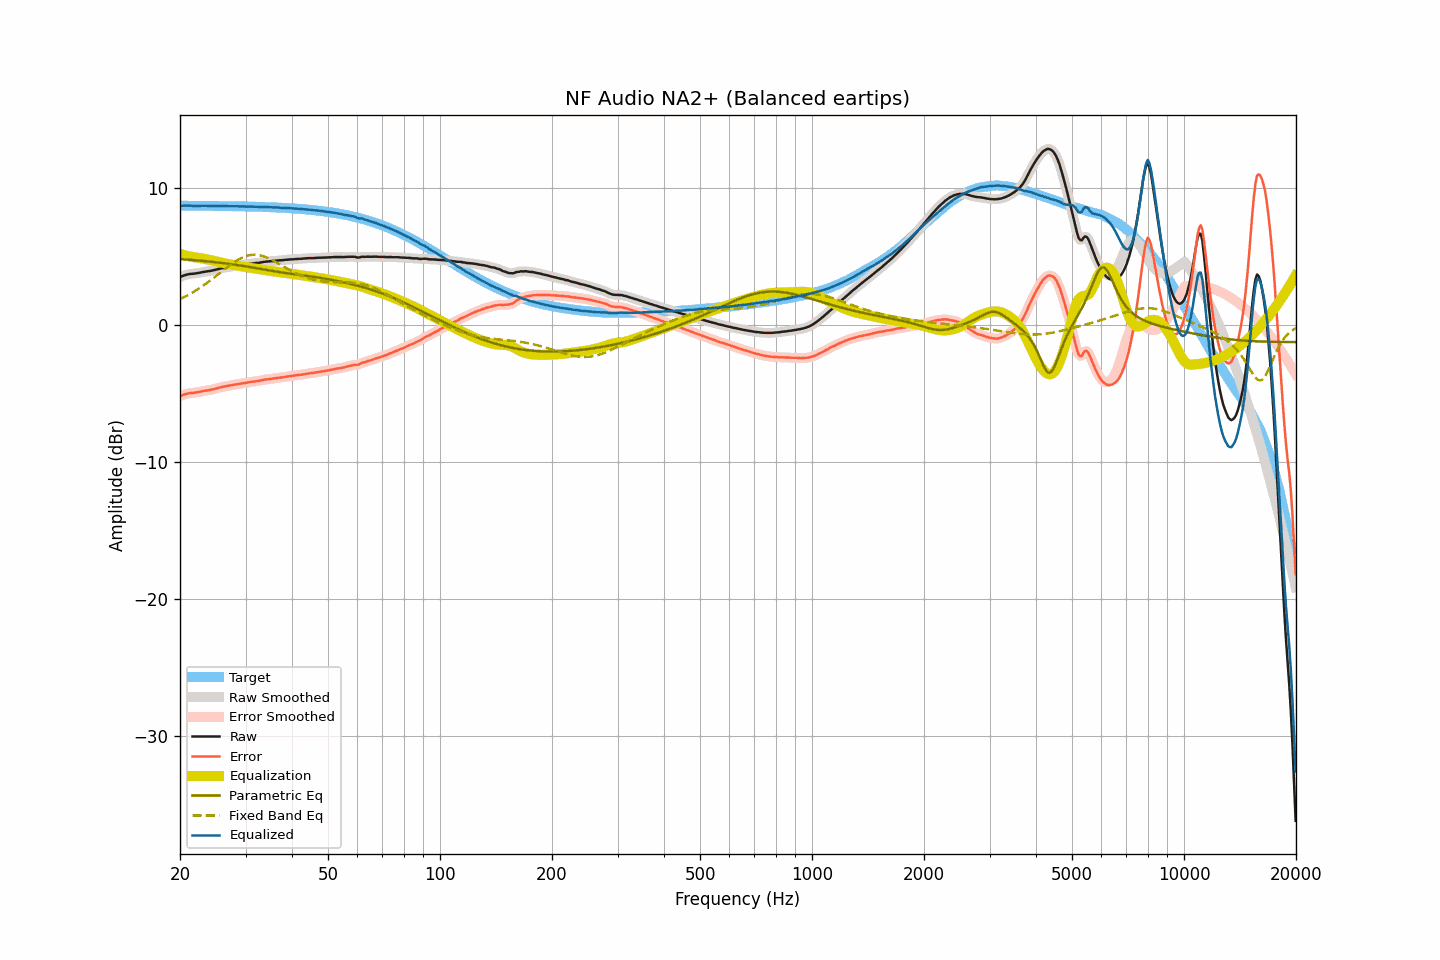

Data behind this chart, as committed beside it:
frequency, raw, smoothed, error, error_smoothed, equalization, parametric_eq, fixed_band_eq, equalized_raw, equalized_smoothed, target
20.00, 3.49, 3.49, -5.20, -5.20, 5.18, 4.81, 1.89, 8.67, 8.67, 8.69
20.20, 3.54, 3.54, -5.15, -5.15, 5.14, 4.80, 1.94, 8.68, 8.68, 8.69
20.40, 3.59, 3.59, -5.10, -5.10, 5.11, 4.79, 2.00, 8.70, 8.70, 8.69
20.61, 3.63, 3.63, -5.06, -5.06, 5.08, 4.78, 2.06, 8.70, 8.70, 8.69
20.81, 3.66, 3.66, -5.03, -5.03, 5.05, 4.77, 2.12, 8.70, 8.71, 8.69
21.02, 3.69, 3.69, -5.00, -5.00, 5.02, 4.76, 2.18, 8.71, 8.70, 8.69
21.23, 3.71, 3.71, -4.98, -4.98, 4.99, 4.75, 2.25, 8.70, 8.70, 8.69
21.44, 3.72, 3.72, -4.97, -4.97, 4.97, 4.74, 2.31, 8.69, 8.69, 8.69
21.66, 3.73, 3.73, -4.96, -4.96, 4.95, 4.73, 2.38, 8.68, 8.68, 8.69
21.87, 3.74, 3.74, -4.94, -4.94, 4.93, 4.72, 2.45, 8.67, 8.68, 8.68
22.09, 3.76, 3.76, -4.92, -4.92, 4.92, 4.71, 2.52, 8.68, 8.68, 8.68
22.31, 3.78, 3.78, -4.90, -4.91, 4.90, 4.70, 2.59, 8.68, 8.68, 8.68
22.54, 3.80, 3.80, -4.88, -4.88, 4.88, 4.69, 2.67, 8.68, 8.68, 8.68
22.76, 3.82, 3.82, -4.86, -4.86, 4.86, 4.68, 2.75, 8.68, 8.68, 8.68
22.99, 3.85, 3.85, -4.83, -4.83, 4.84, 4.67, 2.83, 8.69, 8.68, 8.68
23.22, 3.87, 3.87, -4.81, -4.81, 4.82, 4.66, 2.91, 8.69, 8.69, 8.68
23.45, 3.89, 3.89, -4.79, -4.79, 4.79, 4.64, 2.99, 8.68, 8.68, 8.68
23.69, 3.91, 3.90, -4.77, -4.77, 4.77, 4.63, 3.08, 8.68, 8.68, 8.68
23.92, 3.92, 3.92, -4.76, -4.75, 4.75, 4.62, 3.16, 8.67, 8.67, 8.68
24.16, 3.94, 3.94, -4.74, -4.73, 4.73, 4.61, 3.25, 8.67, 8.67, 8.67
24.40, 3.97, 3.96, -4.70, -4.71, 4.70, 4.60, 3.34, 8.67, 8.67, 8.67
24.65, 3.99, 3.99, -4.68, -4.68, 4.68, 4.58, 3.43, 8.67, 8.67, 8.67
24.89, 4.02, 4.02, -4.65, -4.65, 4.65, 4.57, 3.52, 8.67, 8.67, 8.67
25.14, 4.05, 4.05, -4.62, -4.62, 4.62, 4.56, 3.61, 8.67, 8.67, 8.67
25.39, 4.08, 4.08, -4.59, -4.59, 4.59, 4.54, 3.71, 8.67, 8.67, 8.67
25.65, 4.11, 4.11, -4.56, -4.56, 4.56, 4.53, 3.80, 8.67, 8.67, 8.67
25.91, 4.14, 4.14, -4.53, -4.53, 4.53, 4.52, 3.89, 8.67, 8.67, 8.66
26.16, 4.16, 4.16, -4.50, -4.50, 4.51, 4.50, 3.99, 8.67, 8.67, 8.66
26.43, 4.18, 4.18, -4.48, -4.48, 4.48, 4.49, 4.08, 8.66, 8.66, 8.66
26.69, 4.20, 4.20, -4.46, -4.46, 4.46, 4.47, 4.17, 8.66, 8.66, 8.66
26.96, 4.22, 4.22, -4.44, -4.44, 4.44, 4.46, 4.26, 8.66, 8.66, 8.66
27.23, 4.24, 4.24, -4.42, -4.42, 4.42, 4.44, 4.35, 8.65, 8.65, 8.66
27.50, 4.26, 4.26, -4.40, -4.40, 4.39, 4.43, 4.43, 8.65, 8.65, 8.65
27.77, 4.28, 4.28, -4.37, -4.37, 4.37, 4.41, 4.52, 8.65, 8.65, 8.65
28.05, 4.30, 4.30, -4.35, -4.35, 4.35, 4.39, 4.60, 8.65, 8.65, 8.65
28.33, 4.32, 4.32, -4.33, -4.33, 4.33, 4.38, 4.67, 8.65, 8.65, 8.65
28.62, 4.33, 4.33, -4.32, -4.31, 4.32, 4.36, 4.74, 8.64, 8.65, 8.65
28.90, 4.35, 4.35, -4.29, -4.30, 4.30, 4.34, 4.81, 8.65, 8.64, 8.64
29.19, 4.36, 4.36, -4.28, -4.28, 4.28, 4.32, 4.87, 8.64, 8.64, 8.64
29.48, 4.38, 4.38, -4.26, -4.26, 4.26, 4.31, 4.92, 8.64, 8.64, 8.64
29.78, 4.40, 4.39, -4.24, -4.24, 4.24, 4.29, 4.97, 8.64, 8.63, 8.64
30.08, 4.41, 4.41, -4.23, -4.22, 4.22, 4.27, 5.01, 8.63, 8.63, 8.63
30.38, 4.43, 4.43, -4.20, -4.20, 4.20, 4.25, 5.05, 8.63, 8.63, 8.63
30.68, 4.45, 4.45, -4.18, -4.18, 4.18, 4.23, 5.08, 8.63, 8.63, 8.63
30.99, 4.47, 4.47, -4.16, -4.16, 4.16, 4.21, 5.10, 8.63, 8.63, 8.63
31.30, 4.48, 4.48, -4.14, -4.14, 4.15, 4.19, 5.11, 8.63, 8.63, 8.62
31.61, 4.49, 4.49, -4.13, -4.13, 4.13, 4.17, 5.12, 8.62, 8.62, 8.62
31.93, 4.51, 4.50, -4.11, -4.11, 4.11, 4.15, 5.11, 8.62, 8.61, 8.62
32.24, 4.52, 4.52, -4.09, -4.09, 4.09, 4.13, 5.11, 8.61, 8.61, 8.61
32.57, 4.53, 4.53, -4.08, -4.08, 4.07, 4.11, 5.09, 8.60, 8.60, 8.61
32.89, 4.55, 4.55, -4.06, -4.06, 4.05, 4.09, 5.07, 8.60, 8.60, 8.61
33.22, 4.57, 4.57, -4.03, -4.03, 4.03, 4.07, 5.04, 8.60, 8.60, 8.60
33.55, 4.59, 4.59, -4.01, -4.01, 4.01, 4.05, 5.00, 8.60, 8.60, 8.60
33.89, 4.61, 4.61, -3.98, -3.99, 3.99, 4.02, 4.96, 8.60, 8.60, 8.59
34.23, 4.62, 4.62, -3.97, -3.97, 3.97, 4.00, 4.91, 8.59, 8.59, 8.59
34.57, 4.63, 4.63, -3.96, -3.96, 3.96, 3.98, 4.86, 8.59, 8.59, 8.59
34.92, 4.64, 4.64, -3.94, -3.94, 3.94, 3.96, 4.81, 8.58, 8.58, 8.58
35.27, 4.65, 4.65, -3.93, -3.93, 3.92, 3.94, 4.75, 8.57, 8.57, 8.58
35.62, 4.66, 4.66, -3.91, -3.91, 3.91, 3.92, 4.69, 8.57, 8.57, 8.57
35.97, 4.68, 4.68, -3.89, -3.89, 3.89, 3.90, 4.62, 8.57, 8.57, 8.57
... 635 more rows
